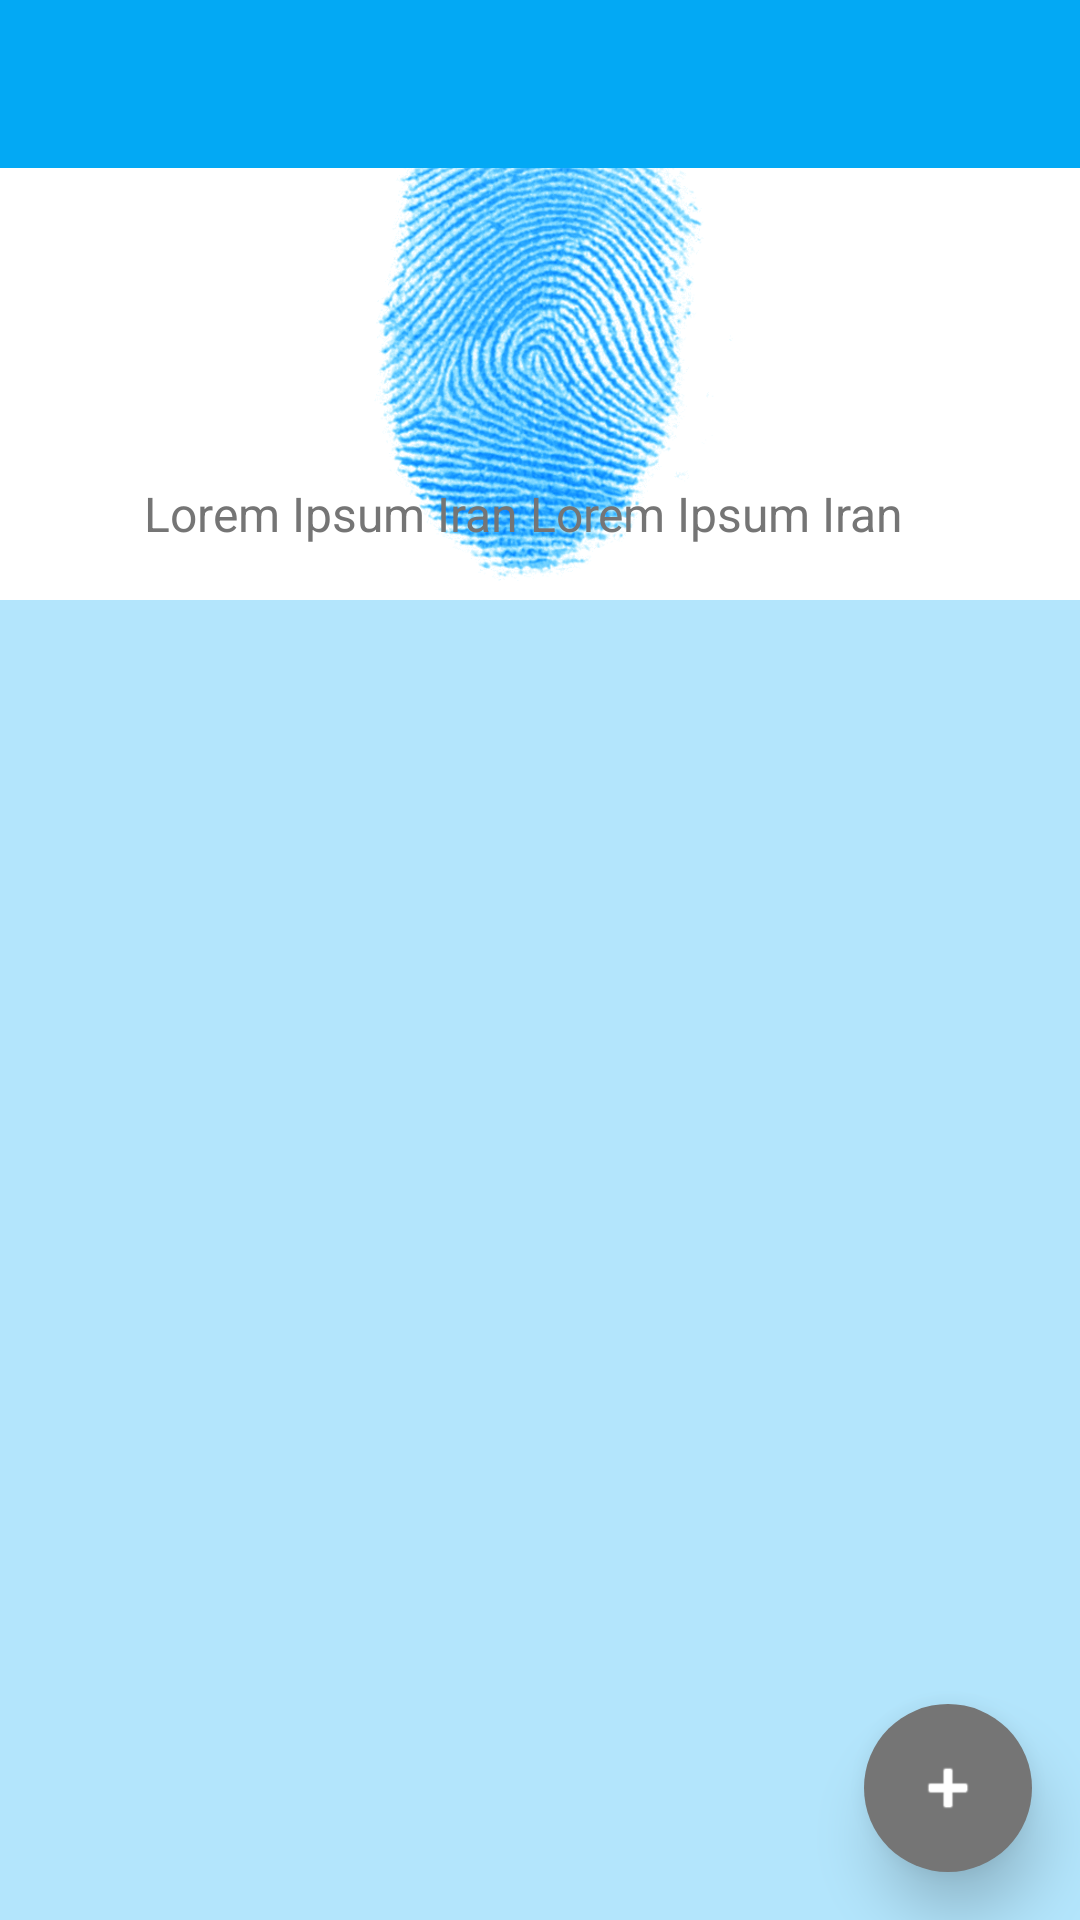

Android layout source for this screen:
<!-- AndroidManifest.xml: application theme AppTheme -->
<!-- res/layout/app_bar_objet_list.xml -->
<android.support.design.widget.CoordinatorLayout xmlns:android="http://schemas.android.com/apk/res/android"
    xmlns:app="http://schemas.android.com/apk/res-auto"
    xmlns:tools="http://schemas.android.com/tools"
    android:id="@+id/clayout"
    android:layout_width="match_parent"
    android:layout_height="match_parent"
    tools:context=".activities.RequestListActivity">

    <android.support.design.widget.AppBarLayout
        android:id="@+id/appBarLayout"
        android:layout_width="match_parent"
        android:layout_height="200dp"
        android:theme="@style/AppTheme.AppBarOverlay">

        <android.support.design.widget.CollapsingToolbarLayout xmlns:app="http://schemas.android.com/apk/res-auto"
            xmlns:android="http://schemas.android.com/apk/res/android"
            android:id="@+id/collapsing_toolbar"
            android:layout_width="match_parent"
            android:layout_height="match_parent"
            android:fitsSystemWindows="true"
            android:background="@color/colorTextLight"
            app:expandedTitleTextAppearance="@style/TextAppearance.AppCompat.Display2"
            app:layout_scrollFlags="scroll|exitUntilCollapsed"
            app:contentScrim="?attr/colorPrimary"
            app:expandedTitleMarginBottom="50dp"
            app:expandedTitleMarginEnd="32dp"
            app:expandedTitleMarginStart="48dp">
            <ImageView
                android:id="@+id/backgroundImageView"
                android:layout_width="match_parent"
                android:layout_height="200dp"
                android:src="@drawable/dijc"
                android:scaleType="centerInside"
                app:layout_collapseMode="parallax" />
            <TextView
                android:id="@+id/subtitle"
                android:layout_width="match_parent"
                android:layout_height="wrap_content"
                android:textSize="@dimen/collapsing_subtitle_textsize"
                android:textColor="@color/colorAccent"
                android:layout_marginBottom="18dp"
                android:layout_marginEnd="32dp"
                android:layout_marginStart="48dp"
                app:layout_collapseMode="parallax"
                android:layout_gravity="bottom"
                android:text="Lorem Ipsum Iran Lorem Ipsum Iran "/>
            <android.support.v7.widget.Toolbar
                android:id="@+id/toolbar"
                android:layout_width="match_parent"
                android:layout_height="?attr/actionBarSize"
                android:background="@color/colorPrimary"
                app:layout_collapseMode="pin"
                app:popupTheme="@style/AppTheme.PopupOverlay"
                />

        </android.support.design.widget.CollapsingToolbarLayout>
    </android.support.design.widget.AppBarLayout>

    <include layout="@layout/content_objet_list" />

    <android.support.design.widget.FloatingActionButton
        android:id="@+id/fab"
        app:elevation="12dp"
        app:borderWidth="0dp"
        android:layout_width="wrap_content"
        android:layout_height="wrap_content"
        android:layout_gravity="bottom|end"
        android:layout_margin="@dimen/fab_margin"
        app:backgroundTint="@color/colorAccent"
        android:tint="@color/colorTextLight"
        android:src="@android:drawable/ic_input_add" />

</android.support.design.widget.CoordinatorLayout>
<!-- res/layout/content_objet_list.xml (included above) -->
<?xml version="1.0" encoding="utf-8"?>
<android.support.v7.widget.RecyclerView
    xmlns:android="http://schemas.android.com/apk/res/android"
    xmlns:app="http://schemas.android.com/apk/res-auto"
    xmlns:tools="http://schemas.android.com/tools"
    android:id="@+id/rv_objet"
    android:layout_width="match_parent"
    android:layout_height="match_parent"
    android:background="@color/colorPrimaryLight"
    tools:context=".activities.RequestListActivity"
    tools:showIn="@layout/app_bar_objet_list"
    tools:itemCount="3"
    app:layout_behavior="@string/appbar_scrolling_view_behavior"
    />
<!-- resources referenced by this layout -->
<resources>
  <color name="colorAccent">#757575</color>
  <color name="colorPrimary">#03A9F4</color>
  <color name="colorPrimaryLight">#B3E5FC</color>
  <color name="colorTextLight">#FFFFFF</color>
  <dimen name="collapsing_subtitle_textsize">16sp</dimen>
  <dimen name="fab_margin">16dp</dimen>
  <!-- drawable dijc: png bitmap (drawable, 108461 bytes) -->
  <style name="AppTheme.AppBarOverlay" parent="Theme.AppCompat.Light.NoActionBar">
          <item name="android:textColorPrimary">@color/colorPrimaryDark</item>
          <item name="android:textColorSecondary">@color/colorPrimaryDark</item>
          <item name="drawerArrowStyle">@style/DrawerArrowStyle</item>
      </style>
  <style name="AppTheme.PopupOverlay" parent="ThemeOverlay.AppCompat.Light">
          <item name="drawerArrowStyle">@style/DrawerArrowStyle</item>
      </style>
  <style name="AppTheme" parent="Theme.AppCompat.NoActionBar">
          
          <item name="colorPrimary">@color/colorPrimary</item>
          <item name="colorPrimaryDark">@color/colorPrimaryDark</item>
          <item name="colorAccent">@color/colorAccent</item>
      </style>
  <color name="colorPrimaryDark">#0288D1</color>
  <style name="DrawerArrowStyle" parent="@style/Widget.AppCompat.DrawerArrowToggle">
          <item name="color">@color/colorPrimaryDark</item>
      </style>
</resources>
